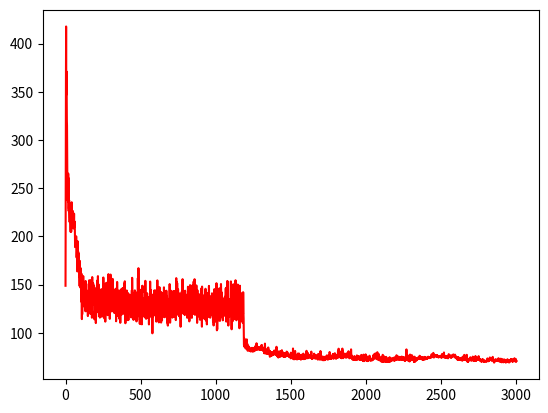

Here is the Python script that generated this plot:
import matplotlib.pyplot as plt

mut = [148.85714285714286, 239.3125, 339.6862745098039, 370.17910447761193, 417.7590361445783, 346.7701149425287, 360.9148936170213, 370.96875, 341.58, 319.89, 314.74, 281.93, 263.06, 253.44, 260.12, 237.18, 261.04, 247.75, 265.23, 235.65, 260.56, 226.35, 241.6, 228.81, 237.58, 233.22, 221.04, 215.05, 216.45, 231.72, 219.09, 225.87, 214.89, 215.53, 204.75, 223.25, 216.04, 208.98, 205.0, 217.47, 211.87, 235.49, 219.95, 219.34, 210.1, 215.55, 222.19, 218.06, 222.4, 226.42, 213.21, 209.52, 212.3, 208.26, 211.42, 223.11, 213.96, 223.67, 209.61, 213.25, 213.09, 215.43, 209.13, 193.41, 188.92, 191.4, 194.75, 199.17, 189.86, 197.79, 192.35, 200.18, 194.61, 186.9, 178.1, 182.98, 187.34, 186.04, 172.19, 163.71, 191.89, 195.02, 177.99, 176.83, 184.38, 181.24, 181.88, 164.69, 182.53, 176.85, 164.4, 168.68, 157.81, 163.14, 148.54, 174.71, 168.28, 148.97, 160.79, 161.14, 146.86, 157.42, 167.01, 148.63, 142.61, 132.37, 161.41, 144.43, 137.14, 114.28, 133.06, 119.16, 128.96, 135.87, 141.16, 134.22, 136.38, 134.6, 158.9, 144.19, 146.92, 148.46, 129.18, 130.76, 133.93, 140.94, 142.32, 126.95, 152.32, 131.67, 146.2, 139.63, 130.01, 122.38, 153.83, 146.8, 143.91, 130.75, 150.92, 122.54, 132.58, 133.1, 142.53, 125.38, 142.6, 125.45, 137.04, 126.45, 129.82, 117.45, 129.55, 128.3, 143.99, 135.99, 142.57, 123.78, 139.48, 125.19, 154.6, 153.07, 131.43, 120.96, 145.7, 142.85, 148.23, 148.18, 119.59, 139.59, 154.74, 135.03, 121.07, 133.91, 134.83, 134.36, 136.23, 139.39, 115.7, 137.3, 157.9, 136.4, 145.95, 132.75, 143.66, 138.59, 151.37, 146.66, 145.55, 142.33, 130.07, 129.02, 149.05, 133.21, 116.99, 114.05, 117.01, 122.45, 122.24, 137.1, 146.26, 132.97, 126.43, 124.0, 110.18, 116.0, 116.91, 125.26, 136.43, 137.4, 121.31, 129.49, 122.72, 143.55, 143.89, 142.65, 154.69, 146.7, 158.87, 139.43, 140.99, 139.65, 150.32, 130.71, 123.66, 126.23, 125.82, 117.28, 124.89, 138.41, 130.35, 115.86, 133.05, 140.09, 127.64, 137.2, 130.29, 126.33, 116.66, 131.6, 137.09, 145.37, 133.66, 124.25, 143.01, 117.24, 127.55, 125.57, 129.31, 136.04, 119.78, 117.03, 139.69, 142.33, 157.46, 150.35, 130.14, 128.21, 135.05, 150.74, 130.38, 137.79, 114.72, 125.43, 126.47, 121.05, 143.79, 111.65, 134.36, 123.81, 146.71, 130.83, 145.85, 138.78, 151.98, 135.87, 139.88, 133.81, 149.16, 125.27, 138.58, 126.97, 148.04, 118.39, 136.15, 148.45, 141.6, 142.38, 160.93, 139.8, 129.39, 122.99, 126.24, 139.8, 135.83, 125.26, 134.76, 114.51, 142.97, 125.64, 136.4, 127.98, 160.48, 130.11, 149.49, 139.45, 153.35, 123.8, 127.6, 122.27, 130.39, 129.0, 143.75, 132.03, 124.99, 125.1, 156.01, 135.0, 141.96, 133.84, 134.35, 123.71, 130.71, 139.34, 122.21, 120.97, 127.62, 133.16, 132.78, 122.82, 144.87, 131.5, 129.98, 127.83, 124.27, 120.2, 136.92, 140.25, 145.89, 112.05, 132.26, 117.49, 143.58, 132.34, 130.32, 119.71, 152.82, 124.27, 140.45, 141.06, 120.6, 128.65, 139.97, 128.13, 129.09, 117.25, 125.13, 131.9, 143.99, 124.77, 137.44, 114.55, 142.14, 135.06, 124.3, 137.84, 128.04, 110.43, 129.37, 144.06, 127.75, 121.27, 144.65, 120.98, 132.47, 118.79, 145.77, 134.71, 142.86, 130.75, 143.18, 124.52, 130.36, 125.11, 146.36, 130.38, 146.22, 134.94, 139.82, 122.46, 131.59, 119.71, 143.21, 144.09, 151.47, 125.43, 143.73, 153.52, 144.25, 122.64, 123.26, 110.0, 129.26, 126.95, 120.02, 127.12, 131.79, 127.93, 142.63, 141.3, 143.96, 133.24, 120.92, 123.93, 137.2, 131.98, 113.22, 124.08, 141.37, 124.1, 125.18, 113.29, 119.99, 121.86, 128.19, 126.78, 123.47, 135.89, 139.89, 133.17, 129.48, 137.4, 126.43, 127.79, 137.08, 119.98, 131.72, 119.82, 130.83, 135.5, 116.03, 121.82, 130.55, 122.75, 144.18, 133.13, 157.12, 146.66, 125.14, 120.58, 140.22, 131.94, 131.97, 125.08, 117.99, 113.45, 137.66, 122.64, 115.65, 114.85, 133.05, 118.41, 141.1, 125.49, 144.11, 129.82, 132.97, 130.35, 142.56, 122.65, 135.64, 136.08, 114.46, 123.97, 126.44, 111.89, 133.14, 114.39, 130.53, 113.24, 132.47, 118.73, 133.28, 133.46, 156.74, 144.13, 143.8, 128.48, 167.11, 146.97, 118.44, 135.66, 128.83, 131.68, 145.29, 116.97, 136.07, 109.28, 135.18, 123.18, 144.57, 143.2, 133.58, 130.89, 133.05, 109.14, 131.76, 135.63, 136.83, 122.59, 123.73, 108.88, 148.12, 143.85, 142.05, 148.9, 138.55, 127.97, 122.41, 122.45, 135.67, 121.51, 134.4, 125.07, 117.01, 126.6, 129.0, 128.75, 123.55, 130.7, 130.5, 129.38, 131.84, 115.79, 154.0, 139.39, 118.33, 115.78, 136.66, 114.57, 135.47, 130.86, 133.34, 134.7, 138.51, 127.92, 141.14, 122.94, 125.28, 122.64, 133.18, 121.54, 121.13, 115.24, 136.69, 118.43, 126.62, 124.0, 108.77, 122.79, 131.12, 124.48, 137.38, 130.46, 131.27, 123.58, 153.23, 123.06, 122.82, 138.95, 144.69, 132.03, 119.65, 118.59, 118.72, 116.13, 129.53, 126.91, 125.1, 115.82, 128.27, 99.56, 133.05, 117.12, 133.77, 139.76, 117.04, 119.82, 134.95, 128.27, 123.76, 122.48, 123.98, 125.51, 144.07, 124.25, 128.28, 124.16, 118.37, 132.04, 127.82, 132.56, 144.03, 122.45, 131.99, 125.51, 130.42, 111.67, 125.06, 116.11, 125.73, 119.96, 141.12, 125.61, 154.46, 124.07, 134.5, 121.68, 116.89, 118.54, 130.7, 124.23, 123.95, 115.86, 110.88, 122.81, 135.54, 131.04, 147.45, 129.73, 131.46, 126.57, 121.18, 118.54, 135.74, 134.46, 123.48, 129.06, 133.25, 110.69, 142.39, 114.47, 126.72, 139.08, 125.33, 112.99, 125.0, 117.23, 130.36, 135.84, 141.26, 125.0, 116.87, 122.5, 124.98, 131.75, 128.25, 117.33, 147.25, 135.12, 125.35, 127.88, 121.12, 116.18, 132.4, 127.8, 134.28, 122.4, 136.19, 142.9, 130.58, 124.01, 124.96, 128.11, 143.75, 137.3, 129.27, 122.09, 138.37, 134.77, 130.43, 110.37, 126.28, 109.15, 107.55, 118.47, 117.25, 110.4, 118.18, 116.05, 125.41, 118.9, 131.64, 129.2, 134.89, 121.33, 150.62, 119.73, 129.41, 110.59, 118.57, 118.63, 139.77, 135.83, 143.82, 127.37, 127.66, 118.61, 128.98, 120.31, 125.32, 122.67, 129.18, 122.89, 115.81, 131.77, 123.54, 121.1, 139.73, 119.97, 143.39, 126.58, 137.46, 121.41, 131.56, 131.82, 116.73, 129.09, 143.44, 139.98, 128.63, 125.25, 122.6, 118.41, 138.94, 124.2, 126.37, 113.25, 141.53, 128.71, 156.79, 139.06, 136.07, 129.7, 152.86, 139.72, 151.7, 140.55, 137.02, 124.98, 126.26, 121.16, 145.18, 118.52, 134.69, 123.7, 138.62, 137.88, 141.09, 117.27, 136.5, 126.34, 140.06, 133.17, 135.7, 129.12, 128.6, 115.83, 119.7, 106.34, 118.27, 127.76, 129.05, 134.63, 133.48, 127.16, 142.47, 126.31, 124.85, 124.81, 130.4, 133.3, 155.71, 129.45, 141.41, 126.12, 137.12, 119.88, 130.34, 129.53, 129.27, 127.88, 127.57, 123.9, 138.8, 125.04, 120.96, 118.47, 141.49, 143.74, 129.11, 125.39, 138.5, 124.42, 135.69, 126.37, 134.91, 123.75, 124.81, 136.91, 123.45, 119.41, 139.65, 115.63, 125.09, 122.63, 139.72, 140.14, 147.87, 146.83, 142.54, 131.84, 138.77, 124.79, 129.28, 131.73, 135.96, 111.92, 112.99, 134.94, 132.42, 136.68, 149.56, 128.53, 120.23, 125.61, 133.63, 128.03, 134.11, 118.94, 123.91, 126.49, 129.08, 115.85, 115.55, 131.77, 139.85, 138.44, 149.44, 139.83, 140.99, 138.94, 125.04, 121.47, 119.61, 132.06, 153.24, 129.42, 141.03, 139.89, 141.14, 137.31, 155.68, 126.33, 138.93, 118.68, 121.79, 119.99, 119.83, 130.03, 148.19, 134.25, 143.28, 125.83, 149.24, 129.29, 139.54, 126.39, 124.96, 110.37, 137.38, 144.25, 131.96, 134.45, 126.24, 121.0, 116.95, 121.26, 127.72, 122.28, 118.36, 121.04, 137.06, 124.37, 128.04, 139.96, 137.21, 133.44, 113.62, 121.55, 128.93, 137.08, 127.15, 128.07, 125.17, 114.24, 131.57, 134.52, 146.28, 141.15, 118.68, 106.43, 148.03, 130.88, 121.11, 120.15, 133.04, 137.14, 128.92, 127.88, 130.92, 129.39, 138.77, 131.09, 132.99, 120.89, 118.28, 114.65, 135.72, 131.1, 131.82, 126.48, 139.06, 139.88, 144.54, 145.77, 129.66, 113.05, 139.82, 122.39, 118.21, 112.57, 127.89, 131.19, 108.8, 115.72, 130.92, 125.13, 130.96, 118.32, 134.9, 141.47, 135.72, 123.74, 133.4, 116.53, 118.07, 130.25, 148.73, 129.06, 135.27, 127.54, 126.91, 125.1, 138.27, 119.91, 115.74, 119.58, 118.14, 127.55, 127.63, 126.72, 129.71, 120.58, 118.39, 126.07, 130.08, 127.81, 141.03, 140.88, 120.88, 126.44, 125.21, 122.64, 119.08, 111.6, 112.68, 133.16, 134.32, 107.7, 126.72, 119.0, 124.2, 119.85, 145.4, 130.13, 144.33, 129.61, 115.38, 122.58, 127.9, 130.02, 143.81, 111.68, 135.94, 115.58, 145.24, 122.5, 151.52, 124.14, 119.27, 102.67, 113.22, 103.57, 145.88, 112.99, 120.92, 115.84, 129.73, 125.41, 119.65, 113.09, 127.81, 119.92, 138.37, 120.23, 121.35, 131.8, 146.24, 126.56, 117.1, 112.37, 130.54, 126.18, 120.65, 139.95, 131.79, 126.72, 150.7, 141.45, 138.48, 135.9, 142.14, 139.79, 141.12, 136.15, 121.07, 115.75, 118.68, 122.8, 113.02, 115.83, 130.57, 130.6, 132.94, 122.44, 127.62, 119.45, 117.58, 120.27, 135.09, 124.99, 132.25, 137.02, 130.39, 127.86, 136.0, 127.62, 138.32, 138.42, 146.24, 131.95, 125.76, 111.7, 142.04, 138.63, 147.23, 131.7, 145.65, 146.48, 153.82, 131.71, 138.57, 134.6, 153.1, 144.11, 122.79, 107.6, 129.5, 120.4, 126.38, 125.2, 130.55, 132.78, 131.19, 117.09, 135.15, 133.91, 132.45, 122.54, 129.02, 122.59, 132.1, 128.44, 153.38, 125.83, 136.78, 117.37, 118.57, 103.71, 132.91, 139.92, 135.62, 123.2, 145.64, 111.98, 126.21, 122.62, 119.58, 123.68, 150.39, 120.09, 137.71, 116.37, 137.03, 134.42, 119.87, 114.2, 133.78, 121.05, 122.58, 133.25, 124.85, 126.38, 139.6, 154.59, 143.67, 133.26, 131.72, 133.81, 136.98, 113.04, 140.36, 127.83, 127.57, 128.97, 120.89, 115.64, 122.29, 119.44, 150.09, 124.52, 133.3, 125.44, 114.38, 114.41, 146.43, 126.73, 138.61, 129.17, 127.5, 104.81, 126.18, 126.7, 148.94, 127.86, 138.4, 129.49, 121.06, 117.06, 127.66, 117.21, 120.89, 122.54, 124.09, 122.65, 112.3, 112.5, 120.76, 124.18, 141.57, 125.85, 135.07, 110.48, 122.27, 119.47, 142.15, 126.55, 119.85, 115.16, 95.89, 87.84, 86.35, 86.74, 85.64, 93.94, 87.68, 86.96, 87.53, 85.74, 87.01, 85.92, 83.76, 84.32, 85.73, 87.1, 84.17, 85.83, 87.99, 87.39, 93.28, 84.91, 84.1, 87.84, 88.51, 85.14, 81.47, 84.67, 83.0, 86.55, 82.09, 86.14, 84.4, 85.32, 83.38, 84.45, 83.31, 82.89, 81.21, 84.62, 83.18, 82.37, 82.6, 82.53, 82.55, 81.73, 80.7, 82.52, 83.47, 81.25, 81.52, 83.64, 83.14, 82.43, 81.16, 84.5, 82.19, 82.11, 80.52, 82.74, 82.86, 82.43, 81.3, 82.35, 82.92, 83.86, 80.8, 83.16, 84.43, 82.67, 82.84, 82.76, 81.53, 83.04, 81.76, 85.96, 82.69, 83.47, 83.35, 83.19, 83.72, 84.15, 84.27, 84.82, 82.68, 89.24, 82.8, 83.58, 82.96, 82.99, 83.43, 82.98, 83.22, 85.16, 82.99, 85.54, 84.09, 84.24, 83.81, 83.79, 83.4, 82.86, 82.59, 83.31, 83.05, 84.41, 82.48, 83.76, 82.7, 85.1, 82.6, 85.41, 84.6, 85.14, 83.0, 83.18, 82.62, 82.57, 87.28, 84.48, 87.33, 84.08, 82.91, 83.89, 82.09, 85.3, 83.07, 83.91, 83.62, 82.96, 81.17, 81.84, 83.27, 81.81, 81.63, 80.44, 78.9, 82.76, 78.96, 83.08, 80.9, 88.89, 82.65, 80.26, 80.02, 79.71, 78.55, 80.77, 80.87, 80.84, 82.98, 79.7, 82.37, 78.86, 79.34, 78.35, 78.74, 78.93, 79.56, 79.48, 78.19, 80.04, 80.16, 84.87, 82.94, 79.58, 79.43, 79.99, 78.93, 79.6, 78.31, 81.5, 77.14, 80.96, 75.23, 77.2, 77.91, 78.86, 80.36, 78.6, 80.23, 78.34, 76.15, 78.04, 78.95, 78.76, 76.66, 79.82, 76.75, 77.96, 76.93, 78.12, 77.38, 79.6, 77.43, 77.25, 78.91, 78.77, 78.28, 78.42, 80.55, 79.15, 81.59, 79.79, 81.5, 79.56, 79.78, 80.2, 78.33, 78.61, 77.14, 80.07, 79.24, 81.32, 77.62, 78.81, 79.14, 82.67, 85.59, 77.37, 76.47, 76.74, 77.85, 77.64, 77.28, 77.18, 75.16, 76.03, 78.59, 76.81, 74.43, 76.85, 75.1, 78.48, 80.84, 75.21, 76.44, 75.2, 75.12, 77.47, 80.5, 75.71, 76.87, 75.85, 75.6, 76.27, 77.38, 77.99, 81.16, 79.93, 79.9, 77.36, 76.62, 75.81, 82.04, 76.91, 80.31, 76.72, 80.24, 79.43, 77.24, 76.95, 76.95, 76.97, 75.34, 75.99, 75.36, 78.99, 76.72, 78.71, 75.05, 76.79, 75.66, 77.1, 78.76, 76.71, 75.75, 76.97, 76.82, 75.36, 75.9, 75.99, 76.13, 77.96, 76.94, 76.83, 80.57, 78.4, 77.16, 77.79, 76.17, 79.79, 77.79, 77.92, 76.07, 77.13, 76.59, 75.87, 77.59, 76.25, 75.73, 75.11, 75.25, 75.33, 77.39, 75.95, 76.52, 75.15, 76.27, 75.71, 74.77, 75.25, 77.34, 73.57, 79.5, 76.06, 76.81, 76.29, 76.29, 76.72, 74.63, 78.03, 77.38, 74.31, 75.49, 73.9, 73.31, 75.02, 83.81, 74.04, 76.55, 73.2, 74.86, 74.11, 76.95, 72.55, 74.67, 74.13, 74.41, 73.05, 75.52, 76.01, 81.28, 76.77, 77.48, 74.77, 74.74, 72.81, 74.07, 73.37, 73.74, 73.8, 74.08, 75.92, 75.5, 72.44, 73.49, 74.29, 73.02, 73.0, 78.57, 74.18, 75.42, 74.46, 74.56, 74.26, 72.94, 73.15, 78.61, 73.75, 73.6, 74.97, 74.71, 74.55, 73.35, 72.95, 75.14, 74.16, 76.56, 72.74, 74.66, 72.28, 74.68, 73.83, 73.35, 77.35, 74.18, 74.06, 74.03, 73.44, 73.63, 73.56, 74.98, 73.05, 74.31, 74.44, 74.07, 78.5, 74.21, 73.11, 72.98, 72.72, 77.18, 74.61, 75.31, 76.17, 73.85, 73.93, 75.86, 73.46, 74.92, 76.14, 75.78, 73.27, 73.78, 76.26, 75.54, 75.07, 81.42, 77.85, 75.9, 75.53, 75.58, 75.55, 75.23, 73.69, 76.52, 74.16, 79.06, 76.67, 75.23, 73.86, 75.11, 75.09, 76.49, 74.78, 75.26, 75.19, 75.27, 75.45, 77.1, 75.26, 74.38, 74.82, 75.36, 74.5, 74.12, 75.94, 74.0, 76.59, 80.58, 76.85, 75.58, 75.15, 72.89, 73.9, 74.04, 73.43, 74.51, 74.81, 75.43, 73.56, 74.28, 74.77, 73.88, 74.23, 74.72, 74.18, 77.65, 78.43, 74.09, 75.03, 75.24, 73.71, 75.88, 74.51, 77.17, 75.74, 73.26, 75.06, 76.17, 76.24, 76.31, 74.69, 74.0, 74.57, 76.55, 73.83, 74.28, 75.61, 73.05, 74.1, 76.96, 73.42, 72.24, 74.28, 78.16, 74.22, 73.19, 73.33, 76.56, 72.96, 77.88, 74.27, 72.82, 72.65, 73.19, 72.91, 73.43, 72.18, 72.61, 81.19, 77.69, 78.0, 75.91, 75.74, 74.68, 73.78, 73.89, 73.92, 75.85, 72.2, 74.36, 72.35, 72.4, 73.98, 74.61, 72.74, 71.63, 72.38, 74.15, 73.87, 72.24, 74.53, 75.31, 71.62, 72.08, 71.95, 73.66, 73.64, 73.8, 72.51, 72.69, 72.7, 71.98, 72.83, 73.22, 73.57, 73.35, 75.49, 73.66, 73.99, 76.31, 75.58, 75.27, 76.6, 74.13, 73.65, 75.34, 73.13, 72.29, 73.49, 72.68, 73.81, 72.98, 74.24, 76.71, 74.26, 73.8, 76.34, 73.09, 78.5, 80.16, 78.66, 75.53, 73.33, 73.07, 74.08, 73.36, 75.22, 74.75, 74.59, 73.17, 76.35, 73.56, 74.14, 74.43, 74.86, 73.57, 74.14, 75.57, 74.77, 73.85, 75.39, 78.02, 76.3, 75.68, 73.53, 78.23, 76.0, 73.45, 74.66, 75.58, 74.68, 73.97, 74.96, 77.28, 78.9, 74.98, 74.65, 73.71, 74.28, 75.31, 74.12, 73.58, 75.8, 73.42, 75.36, 73.83, 75.77, 76.64, 76.16, 74.61, 77.5, 75.68, 75.75, 74.54, 74.9, 81.03, 74.42, 77.49, 75.56, 83.61, 78.61, 77.59, 76.58, 74.99, 78.68, 75.54, 74.98, 76.17, 78.97, 74.85, 78.71, 74.36, 76.1, 74.93, 74.83, 75.22, 78.46, 80.98, 75.59, 73.71, 75.67, 74.19, 76.84, 74.37, 83.71, 75.67, 78.06, 76.9, 80.51, 73.78, 76.63, 74.44, 76.43, 78.82, 76.44, 76.67, 77.21, 76.77, 76.36, 75.72, 77.8, 75.16, 76.43, 75.68, 76.97, 74.38, 75.74, 75.21, 76.45, 75.7, 78.21, 78.77, 77.59, 74.37, 75.52, 77.17, 77.2, 75.67, 76.48, 75.27, 77.4, 75.76, 76.62, 75.03, 80.0, 80.96, 78.42, 76.08, 76.39, 74.75, 79.11, 73.62, 75.48, 75.06, 75.62, 74.26, 76.81, 76.34, 76.87, 75.68, 76.76, 78.36, 82.91, 78.85, 75.04, 76.72, 74.21, 74.65, 75.82, 75.54, 75.31, 72.45, 73.53, 72.88, 74.05, 73.15, 72.69, 72.23, 71.87, 71.94, 72.79, 72.61, 72.97, 74.75, 75.95, 72.75, 72.78, 73.25, 73.81, 72.59, 72.32, 72.22, 73.48, 71.76, 72.36, 74.56, 72.32, 72.9, 74.29, 74.18, 73.98, 76.65, 73.13, 73.25, 72.77, 72.02, 72.83, 73.43, 74.23, 73.66, 74.13, 73.47, 75.63, 74.52, 73.52, 75.73, 72.9, 72.47, 74.08, 74.0, 72.27, 72.32, 72.25, 72.05, 71.82, 73.2, 72.3, 75.4, 72.47, 72.06, 77.17, 73.66, 72.14, 72.63, 72.81, 72.68, 74.27, 76.05, 72.24, 72.57, 71.15, 74.22, 71.52, 71.7, 71.1, 77.43, 71.64, 75.02, 70.7, 71.75, 71.4, 72.03, 72.0, 73.08, 75.67, 74.11, 72.59, 73.27, 73.18, 77.72, 74.18, 75.59, 72.2, 74.06, 71.08, 71.44, 71.01, 75.73, 72.55, 72.71, 70.73, 72.39, 71.96, 71.04, 71.07, 71.92, 71.3, 71.56, 71.81, 71.8, 71.86, 71.69, 72.07, 73.65, 72.01, 76.34, 71.79, 71.97, 72.08, 71.81, 71.4, 71.69, 71.47, 71.76, 72.5, 73.26, 73.03, 71.46, 71.48, 72.49, 72.2, 72.16, 71.48, 71.84, 72.07, 72.6, 73.91, 73.58, 72.4, 72.12, 72.41, 77.03, 76.02, 75.05, 73.17, 75.06, 73.8, 78.06, 73.9, 74.11, 75.7, 74.1, 75.43, 75.4, 78.75, 73.97, 74.17, 75.86, 77.45, 73.73, 73.53, 72.77, 75.09, 74.45, 75.88, 74.55, 72.97, 79.98, 74.43, 75.61, 72.56, 75.28, 74.36, 72.27, 72.16, 71.96, 71.95, 78.0, 71.76, 76.29, 72.31, 71.73, 72.72, 75.0, 73.74, 72.21, 73.27, 71.95, 73.22, 70.69, 70.76, 70.66, 70.68, 73.6, 70.48, 72.97, 73.41, 73.66, 70.12, 75.01, 72.04, 71.93, 70.86, 77.26, 70.4, 72.4, 70.83, 70.56, 69.95, 71.6, 70.46, 71.12, 71.79, 75.61, 72.87, 73.36, 71.37, 73.02, 70.78, 73.51, 69.88, 71.99, 70.51, 70.51, 70.12, 73.78, 75.1, 74.39, 71.48, 72.5, 71.63, 70.64, 69.86, 72.9, 71.24, 71.86, 69.85, 72.09, 70.04, 70.51, 72.72, 73.77, 72.92, 71.8, 70.84, 70.49, 70.17, 70.51, 69.8, 74.81, 71.82, 70.35, 70.6, 73.5, 72.03, 71.17, 70.79, 71.44, 70.68, 71.38, 71.44, 73.48, 71.29, 72.99, 71.44, 71.55, 71.67, 71.99, 71.89, 73.86, 72.13, 72.15, 72.06, 71.92, 71.57, 72.1, 71.77, 72.16, 71.65, 73.32, 71.45, 74.71, 71.44, 71.94, 71.66, 72.38, 71.59, 72.53, 71.97, 73.1, 72.24, 72.48, 72.34, 73.01, 72.39, 76.8, 74.85, 72.7, 72.2, 76.07, 72.61, 73.94, 73.12, 72.89, 73.67, 75.12, 72.79, 73.53, 74.0, 75.34, 72.11, 73.64, 72.89, 72.72, 72.31, 72.87, 72.71, 72.32, 72.62, 75.08, 72.82, 73.72, 72.8, 73.46, 72.6, 73.43, 72.25, 72.67, 72.53, 72.64, 75.45, 74.35, 72.34, 73.5, 72.12, 74.7, 72.62, 74.92, 72.52, 74.16, 72.17, 74.05, 71.74, 74.19, 71.81, 73.77, 73.16, 72.95, 72.19, 72.77, 71.46, 72.77, 70.87, 73.09, 72.31, 75.17, 72.45, 75.45, 72.31, 75.17, 75.34, 82.88, 72.79, 74.22, 73.26, 71.84, 72.84, 71.66, 75.42, 76.92, 75.03, 73.44, 75.25, 71.5, 71.78, 74.41, 70.94, 73.32, 70.72, 74.48, 71.42, 72.41, 70.42, 72.06, 70.73, 77.53, 71.47, 74.64, 71.34, 75.39, 71.84, 75.04, 72.87, 74.71, 73.21, 73.72, 73.05, 76.94, 72.86, 75.31, 71.99, 73.11, 75.68, 74.68, 75.0, 73.61, 71.56, 72.8, 71.55, 72.18, 72.68, 72.35, 69.9, 74.17, 69.95, 75.33, 69.8, 73.2, 70.84, 72.49, 70.95, 73.91, 73.39, 73.7, 71.35, 73.45, 71.39, 73.15, 71.99, 73.4, 71.85, 73.48, 71.79, 73.11, 72.96, 73.35, 73.02, 74.02, 73.02, 73.71, 73.6, 74.76, 74.62, 73.52, 74.99, 73.87, 73.61, 73.01, 73.14, 76.27, 73.48, 72.97, 73.36, 73.56, 74.96, 73.91, 75.25, 73.77, 73.66, 72.94, 73.01, 73.98, 73.5, 74.83, 74.27, 74.68, 72.33, 73.11, 73.0, 72.51, 72.51, 72.09, 73.12, 74.62, 72.79, 72.01, 72.19, 73.6, 72.99, 73.46, 73.82, 74.54, 73.25, 75.14, 72.42, 73.56, 72.89, 74.17, 74.59, 74.57, 74.49, 74.61, 74.3, 74.22, 73.29, 73.6, 73.56, 73.81, 73.0, 73.83, 73.6, 74.43, 74.62, 74.66, 74.8, 75.19, 75.34, 74.48, 74.63, 74.19, 73.74, 74.29, 74.37, 74.55, 74.28, 74.4, 74.39, 74.36, 74.07, 74.18, 74.3, 74.87, 74.66, 74.61, 75.27, 75.13, 74.86, 74.68, 74.58, 77.89, 74.87, 75.11, 75.3, 75.45, 76.15, 75.36, 75.81, 76.19, 76.97, 76.77, 79.27, 77.22, 77.74, 76.86, 74.41, 75.29, 76.36, 75.32, 75.95, 75.28, 75.38, 75.8, 76.2, 76.43, 77.08, 76.75, 76.72, 76.18, 75.55, 76.33, 76.61, 75.88, 76.46, 75.97, 76.96, 75.2, 76.38, 75.17, 75.07, 75.44, 76.26, 75.6, 76.13, 75.08, 74.48, 74.94, 75.42, 75.62, 74.73, 75.34, 75.34, 75.7, 75.64, 75.03, 74.99, 75.2, 75.4, 75.25, 75.01, 75.73, 75.6, 75.42, 75.15, 75.05, 74.06, 75.48, 75.94, 77.64, 74.89, 75.46, 75.02, 78.03, 75.05, 76.07, 75.42, 75.5, 74.71, 76.6, 76.7, 76.83, 76.82, 79.68, 76.31, 76.36, 75.64, 75.44, 74.37, 76.3, 74.7, 74.55, 74.58, 75.67, 74.52, 75.27, 74.43, 75.89, 75.19, 74.89, 74.65, 74.87, 75.02, 75.3, 74.48, 75.82, 76.03, 75.53, 74.64, 74.3, 73.59, 75.37, 76.0, 75.66, 76.12, 77.96, 74.68, 75.54, 75.22, 75.97, 75.39, 75.65, 76.1, 75.1, 75.13, 75.05, 75.89, 75.27, 74.45, 76.84, 75.15, 75.71, 74.2, 75.71, 75.48, 75.92, 74.89, 75.35, 75.67, 76.6, 76.08, 76.01, 77.0, 76.66, 77.15, 77.66, 77.61, 77.16, 76.51, 76.99, 76.33, 76.35, 74.74, 75.32, 75.9, 76.37, 77.26, 77.4, 74.49, 75.71, 75.06, 74.72, 74.31, 74.8, 73.64, 75.32, 73.91, 75.23, 74.55, 74.44, 73.86, 74.33, 72.72, 74.77, 71.98, 74.33, 73.02, 74.48, 73.06, 74.22, 72.69, 74.33, 71.99, 73.54, 72.07, 72.64, 72.81, 73.31, 72.76, 74.12, 72.55, 73.91, 72.83, 73.64, 71.77, 72.56, 73.77, 72.44, 72.24, 72.79, 71.83, 72.66, 71.69, 74.52, 71.43, 72.59, 71.46, 73.05, 71.95, 74.47, 74.27, 74.2, 71.8, 75.89, 72.86, 73.01, 75.0, 74.22, 77.18, 75.21, 73.99, 73.35, 72.37, 72.08, 72.43, 72.66, 72.17, 76.33, 72.37, 74.96, 71.67, 73.46, 72.54, 73.82, 71.54, 77.25, 74.91, 73.78, 73.44, 72.89, 70.07, 72.53, 69.9, 71.05, 70.36, 71.1, 70.55, 72.9, 72.51, 71.52, 73.1, 72.65, 71.9, 72.87, 72.82, 73.6, 73.16, 72.9, 73.32, 74.7, 73.18, 72.86, 71.45, 71.89, 72.72, 72.14, 71.43, 71.27, 71.3, 71.88, 73.11, 71.69, 72.16, 72.3, 71.96, 75.38, 73.21, 72.63, 72.61, 74.34, 71.23, 71.96, 71.11, 74.77, 71.32, 72.58, 72.5, 72.62, 71.96, 73.07, 71.37, 72.64, 72.01, 76.02, 71.12, 71.05, 71.08, 70.86, 71.76, 71.9, 71.68, 74.56, 73.2, 72.24, 72.29, 72.46, 72.67, 72.55, 72.36, 72.87, 72.14, 72.78, 72.8, 74.49, 75.86, 75.14, 72.74, 73.25, 73.65, 73.22, 72.54, 72.88, 71.36, 72.2, 71.35, 71.87, 72.14, 71.74, 71.53, 71.46, 71.04, 70.39, 70.63, 70.22, 70.8, 70.65, 72.24, 71.36, 71.27, 71.85, 72.08, 72.96, 71.86, 70.43, 70.51, 70.35, 70.6, 71.81, 70.46, 70.22, 70.62, 70.56, 70.77, 70.26, 71.23, 70.61, 71.15, 70.98, 70.67, 70.55, 70.51, 70.28, 70.61, 70.38, 70.76, 70.62, 70.93, 71.08, 71.44, 70.32, 70.91, 72.11, 71.07, 73.53, 71.35, 70.78, 70.89, 71.31, 71.74, 71.24, 70.63, 70.99, 70.72, 71.59, 71.96, 71.56, 71.72, 71.94, 72.89, 74.52, 72.71, 72.21, 71.91, 71.95, 72.38, 72.89, 72.77, 72.75, 72.21, 71.93, 71.18, 72.52, 71.63, 71.84, 74.09, 73.2, 72.68, 73.45, 75.13, 72.44, 71.44, 71.61, 71.35, 71.0, 71.25, 71.78, 69.51, 70.75, 69.31, 69.53, 70.53, 70.59, 72.16, 72.26, 72.19, 72.15, 72.1, 72.33, 72.64, 72.02, 71.52, 71.66, 71.56, 71.32, 72.0, 71.43, 71.08, 71.45, 71.76, 70.92, 71.17, 71.03, 73.1, 70.82, 71.91, 70.96, 70.92, 73.69, 70.79, 70.83, 71.13, 70.5, 71.8, 70.68, 71.27, 70.51, 71.08, 71.12, 71.33, 70.4, 69.98, 70.52, 73.25, 70.12, 70.32, 70.06, 70.19, 69.76, 69.48, 69.95, 70.98, 71.46, 70.39, 70.29, 72.79, 70.27, 70.56, 70.47, 69.87, 69.6, 69.46, 69.86, 70.26, 70.38, 70.26, 70.31, 72.45, 69.94, 69.87, 70.94, 70.05, 69.69, 69.67, 70.33, 69.52, 71.39, 69.54, 71.5, 69.5, 69.86, 70.8, 70.89, 69.89, 70.75, 72.19, 71.52, 69.93, 72.54, 69.74, 69.96, 70.54, 70.19, 69.92, 70.09, 69.76, 69.52, 69.91, 70.42, 69.38, 70.46, 69.75, 70.59, 71.39, 71.28, 71.23, 71.83, 70.72, 72.33, 71.4, 72.17, 71.45, 72.72, 72.96, 71.36, 70.77, 71.01, 71.42, 71.79, 70.53, 71.21, 70.12, 70.6, 70.4, 72.77, 72.11, 72.05, 70.73, 70.99, 71.15, 71.32, 70.64, 71.22, 71.1, 73.71, 71.05, 71.07, 72.13, 71.31, 70.49, 70.36, 70.39, 72.24, 70.92, 72.67, 70.11, 71.08, 70.93]

plt.figure()
plt.plot(range(len(mut)),mut, 'r-')
plt.show()
plt.draw()
plt.draw()
